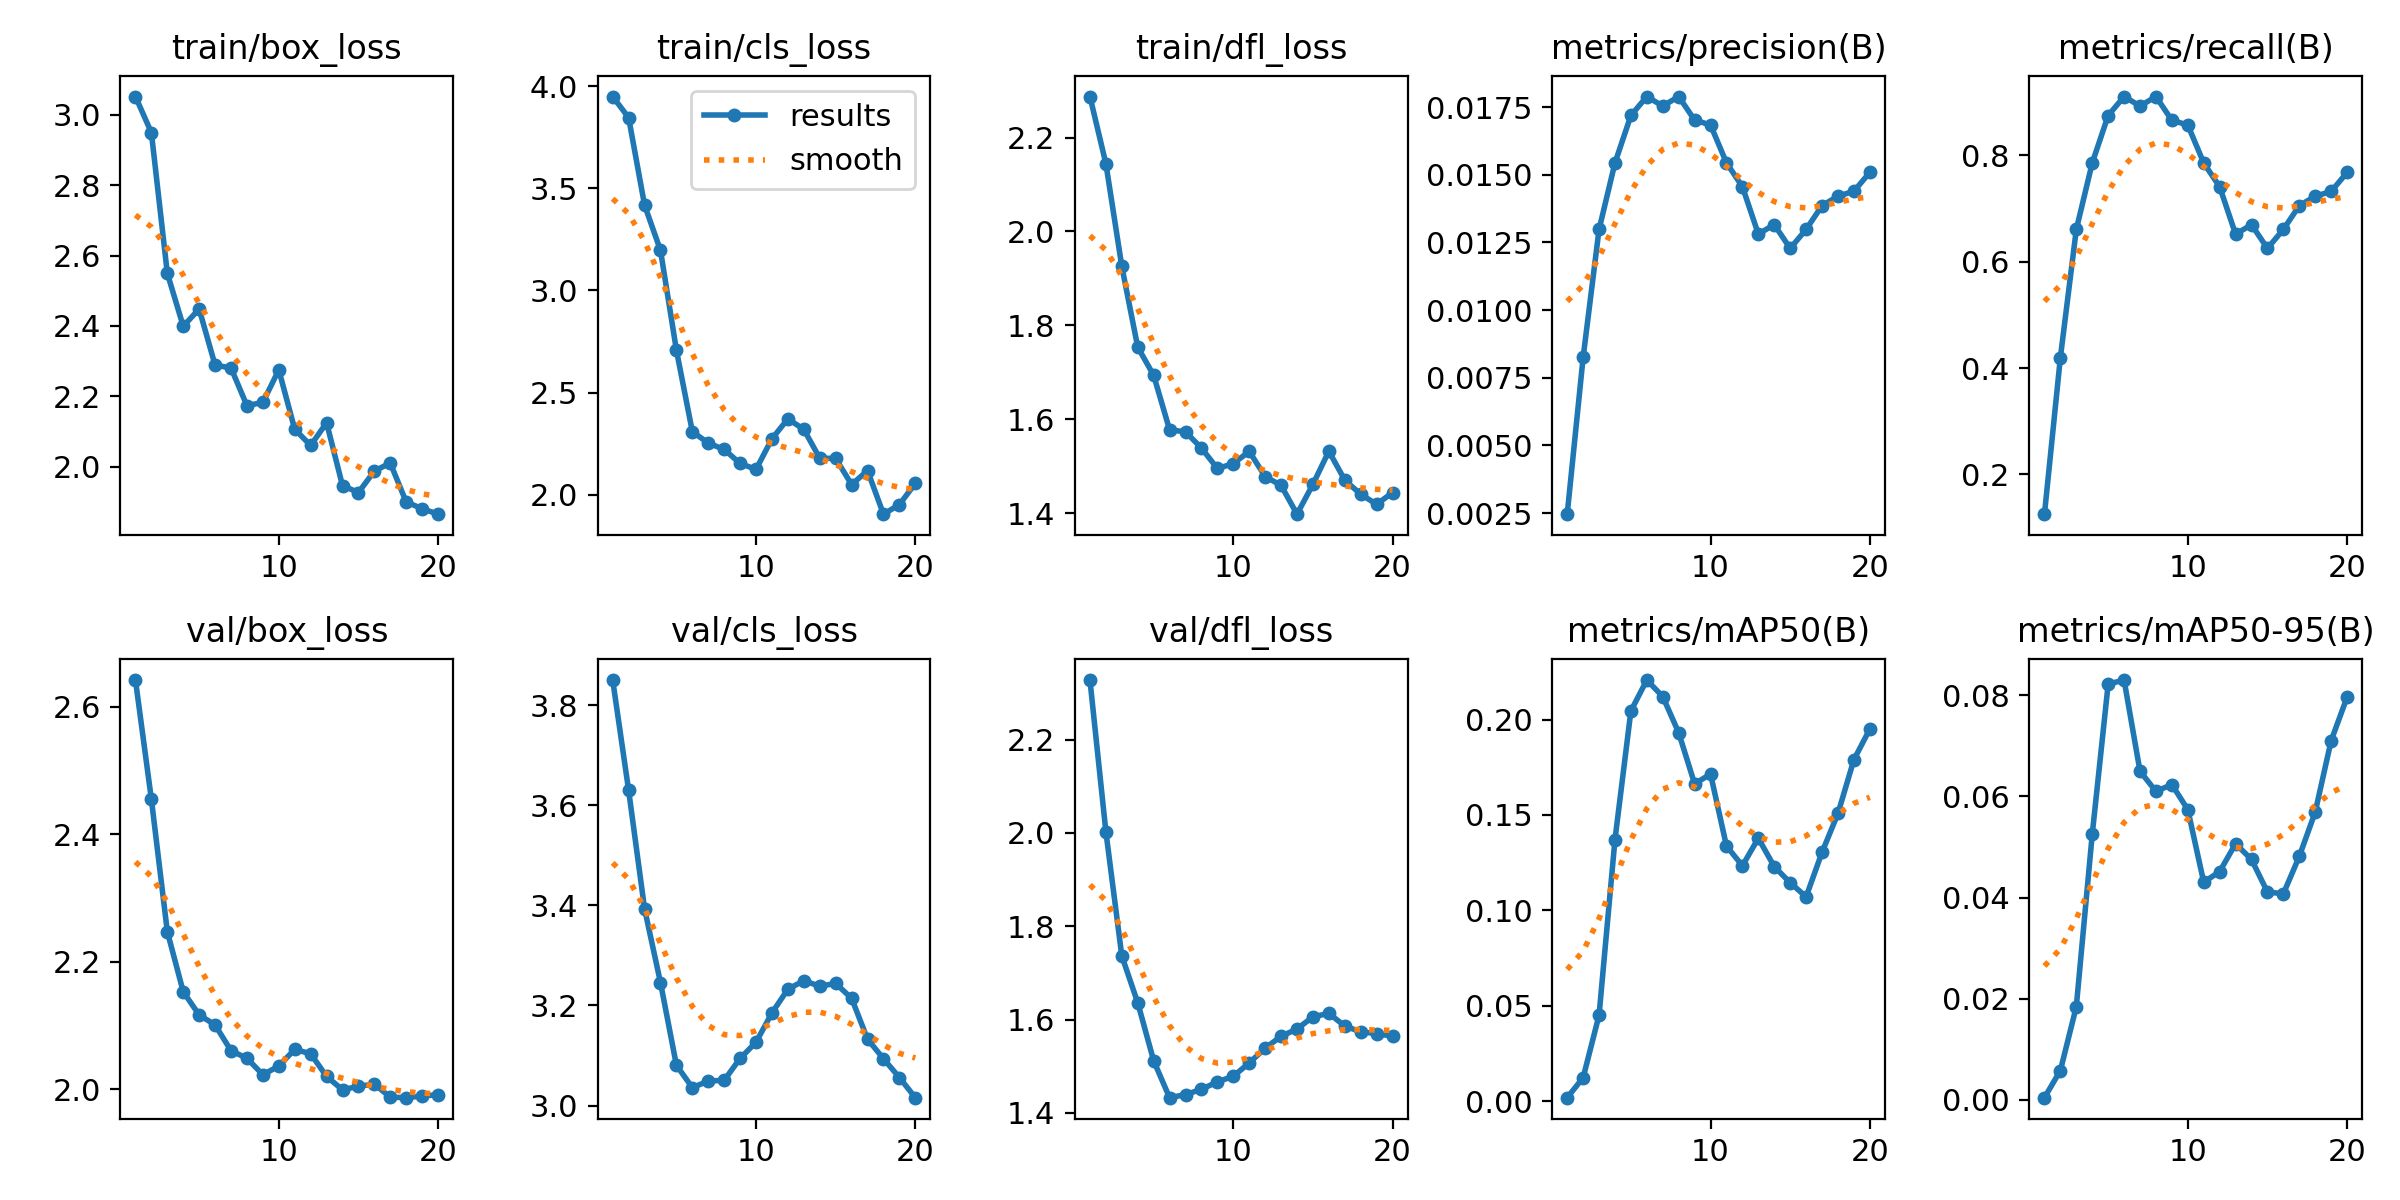

Source data for this figure (header and first rows):
epoch, time, train/box_loss, train/cls_loss, train/dfl_loss, metrics/precision(B), metrics/recall(B), metrics/mAP50(B), metrics/mAP50-95(B), val/box_loss, val/cls_loss, val/dfl_loss, lr/pg0, lr/pg1, lr/pg2
1, 17.99, 3.052, 3.95, 2.287, 0.00246, 0.125, 0.00179, 0.00045, 2.642, 3.85, 2.328, 4e-05, 4e-05, 4e-05
2, 35.37, 2.95, 3.847, 2.144, 0.00825, 0.4196, 0.01227, 0.00582, 2.455, 3.63, 2.003, 9.505e-05, 9.505e-05, 9.505e-05
3, 51.96, 2.55, 3.418, 1.926, 0.01298, 0.6607, 0.04504, 0.01844, 2.247, 3.393, 1.737, 0.0001442, 0.0001442, 0.0001442
4, 69.76, 2.399, 3.196, 1.754, 0.01544, 0.7857, 0.1371, 0.0525, 2.153, 3.246, 1.636, 0.0001873, 0.0001873, 0.0001873
5, 87.72, 2.448, 2.708, 1.694, 0.01719, 0.875, 0.2046, 0.08221, 2.117, 3.081, 1.512, 0.0002246, 0.0002246, 0.0002246
6, 105.8, 2.288, 2.308, 1.577, 0.01789, 0.9107, 0.2207, 0.08301, 2.101, 3.036, 1.433, 0.0002559, 0.0002559, 0.0002559
7, 123.7, 2.28, 2.252, 1.573, 0.01754, 0.8929, 0.2121, 0.06498, 2.061, 3.049, 1.439, 0.0002812, 0.0002812, 0.0002812
8, 141.3, 2.173, 2.221, 1.539, 0.01789, 0.9107, 0.1931, 0.06102, 2.049, 3.05, 1.451, 0.0003006, 0.0003006, 0.0003006
9, 158.6, 2.183, 2.152, 1.495, 0.01702, 0.8661, 0.1663, 0.06234, 2.023, 3.094, 1.467, 0.0003141, 0.0003141, 0.0003141
10, 215.6, 2.275, 2.124, 1.505, 0.01684, 0.8571, 0.1715, 0.05741, 2.037, 3.127, 1.479, 0.0003216, 0.0003216, 0.0003216
11, 270.2, 2.106, 2.274, 1.531, 0.01544, 0.7857, 0.1337, 0.04305, 2.063, 3.185, 1.507, 0.0003232, 0.0003232, 0.0003232
12, 312.4, 2.06, 2.371, 1.478, 0.01456, 0.7411, 0.1234, 0.04514, 2.056, 3.232, 1.539, 0.0003189, 0.0003189, 0.0003189
13, 382.5, 2.125, 2.319, 1.459, 0.01281, 0.6518, 0.1378, 0.05065, 2.02, 3.249, 1.564, 0.0003086, 0.0003086, 0.0003086
14, 422.6, 1.946, 2.178, 1.398, 0.01316, 0.6696, 0.1229, 0.04754, 1.999, 3.239, 1.58, 0.0002923, 0.0002923, 0.0002923
15, 463.5, 1.926, 2.177, 1.461, 0.01228, 0.625, 0.1145, 0.04111, 2.005, 3.244, 1.606, 0.0002702, 0.0002702, 0.0002702
16, 520.7, 1.987, 2.049, 1.532, 0.01298, 0.6607, 0.1071, 0.04076, 2.008, 3.214, 1.613, 0.0002421, 0.0002421, 0.0002421
17, 535.9, 2.01, 2.117, 1.47, 0.01386, 0.7054, 0.1304, 0.04815, 1.988, 3.133, 1.586, 0.000208, 0.000208, 0.000208
18, 550.2, 1.899, 1.904, 1.44, 0.01421, 0.7232, 0.1508, 0.05692, 1.987, 3.094, 1.574, 0.000168, 0.000168, 0.000168
19, 566.9, 1.88, 1.951, 1.419, 0.01439, 0.7321, 0.179, 0.07103, 1.99, 3.056, 1.57, 0.0001221, 0.0001221, 0.0001221
20, 579.9, 1.865, 2.055, 1.444, 0.01509, 0.7679, 0.195, 0.07961, 1.992, 3.016, 1.564, 7.021e-05, 7.021e-05, 7.021e-05
